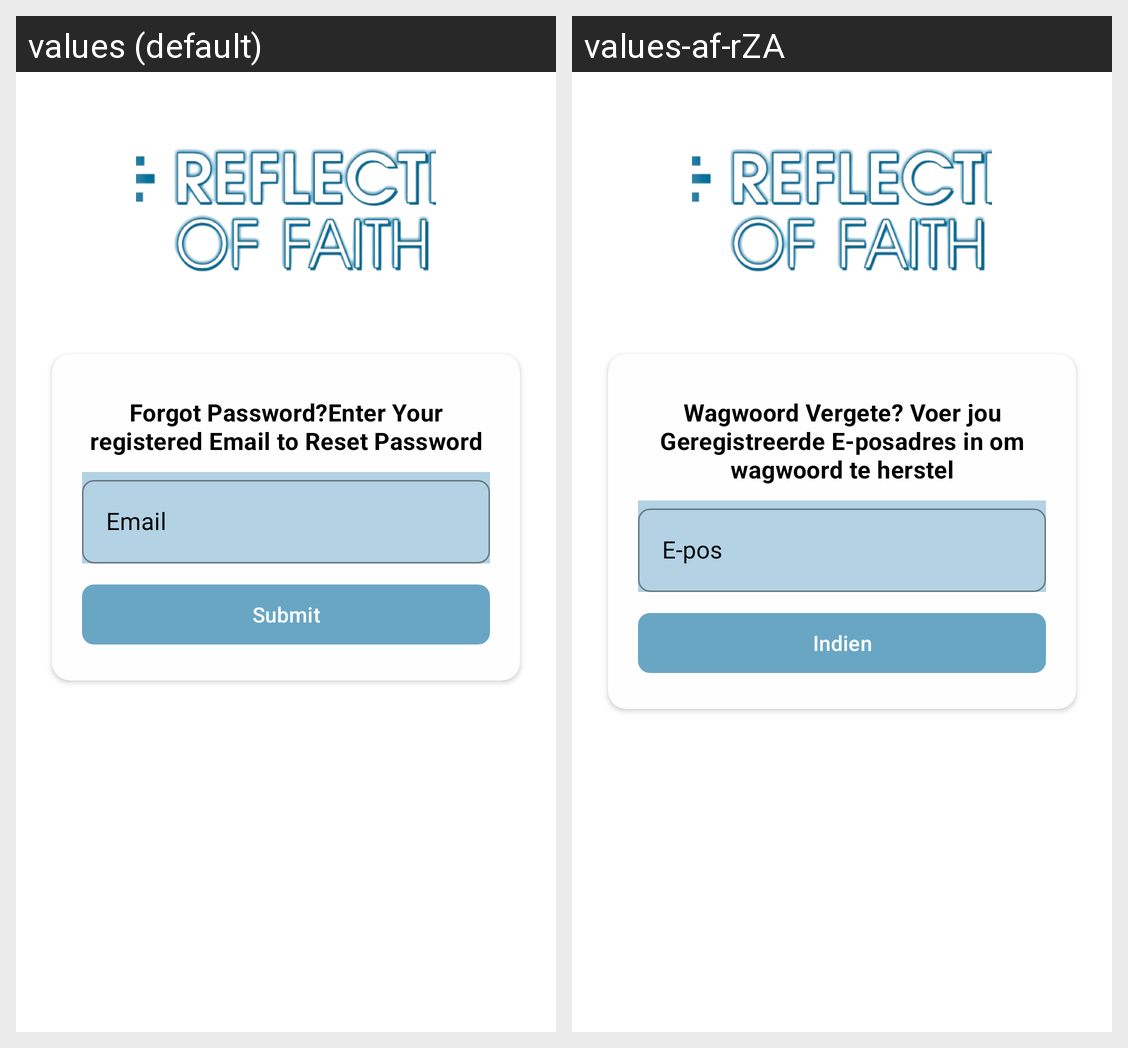

The Android screen above is rendered under two locales of the same app. Produce the string resources it draws, with the default and per-locale values.
Android screen res/layout/activity_forgot_password.xml rendered under 2 locales, left to right: values (default), values-af-rZA. Device: Nexus 5 (rendered at 1080×1920; each locale shown at half size, 540×960, under a caption strip naming it); theme Theme.RoF.
Strings drawn on this screen, with the default value and each locale's value (text and hints the layout hard-codes, and strings that could not be matched under every locale, appear in the picture but are not listed):

forgot_password_enter_your_registered_email_to_reset_password
  values: Forgot Password?Enter Your registered Email to Reset Password
  values-af-rZA: Wagwoord Vergete? Voer jou Geregistreerde E-posadres in om wagwoord te herstel

submit_password
  values: Submit
  values-af-rZA: Indien
